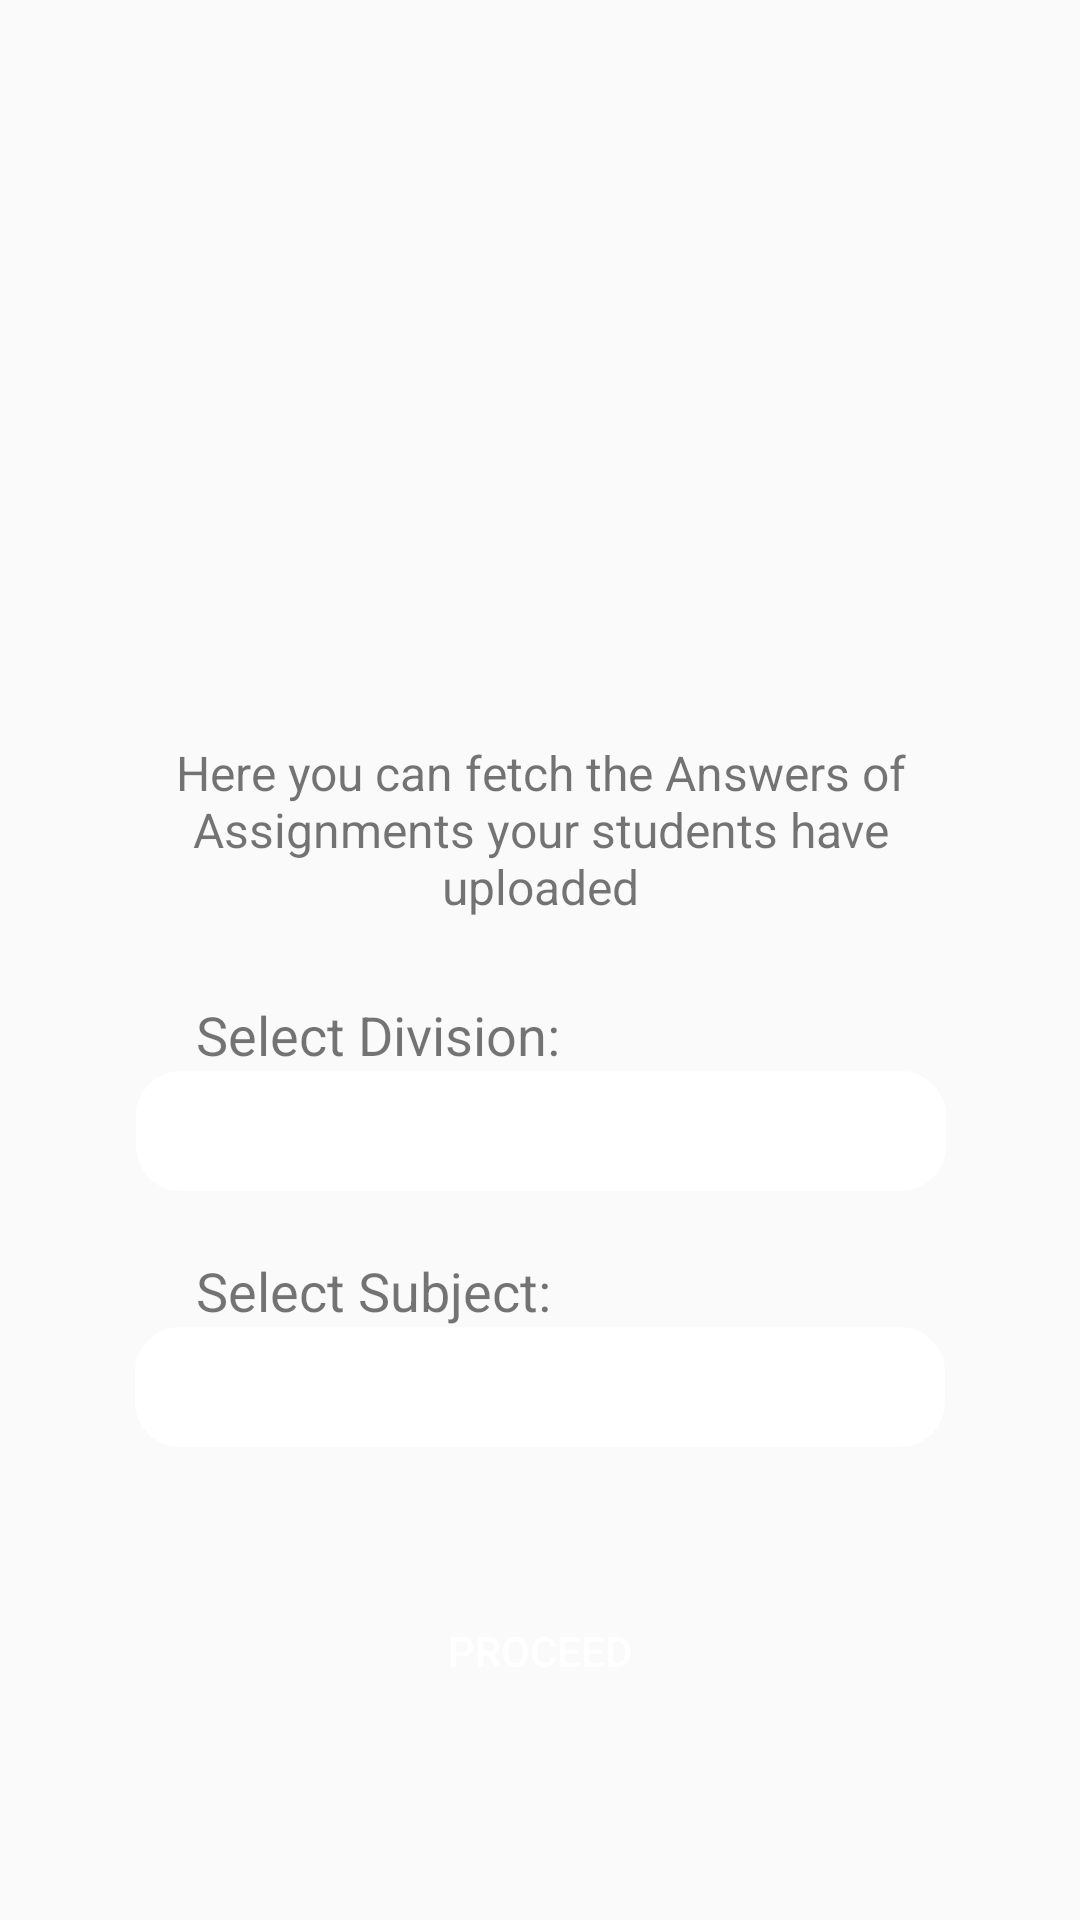

The Android layout XML behind this screen, and the referenced resources:
<!-- AndroidManifest.xml: application theme AppTheme -->
<!-- res/layout/fragment_assignment_teacher.xml -->
<?xml version="1.0" encoding="utf-8"?>
<androidx.constraintlayout.widget.ConstraintLayout
    xmlns:android="http://schemas.android.com/apk/res/android"
    xmlns:app="http://schemas.android.com/apk/res-auto"
    android:layout_width="match_parent"
    android:layout_height="match_parent">

    <ImageView
        android:id="@+id/imageView"
        android:layout_width="223dp"
        android:elevation="5dp"
        android:layout_height="160dp"
        android:layout_marginTop="60dp"
        android:contentDescription="@string/student_trying_to_take_notes"
        app:layout_constraintEnd_toEndOf="parent"
        app:layout_constraintHorizontal_bias="0.43"
        app:layout_constraintStart_toStartOf="parent"
        app:layout_constraintTop_toTopOf="parent"
        app:srcCompat="@drawable/studentnotes" />


    <TextView
        android:layout_width="match_parent"
        android:layout_height="wrap_content"
        android:text="@string/here_you_can_fetch_the_answers_of_assignments_your_students_have_uploaded"
        android:textAlignment="center"
        android:textSize="16sp"
        android:layout_marginEnd="30dp"
        android:layout_marginStart="30dp"
        app:layout_constraintBottom_toTopOf="@+id/textView8"
        app:layout_constraintEnd_toEndOf="parent"
        app:layout_constraintStart_toStartOf="parent"
        app:layout_constraintTop_toBottomOf="@+id/imageView" />

    <TextView
        android:id="@+id/textView9"
        android:layout_width="wrap_content"
        android:layout_height="wrap_content"
        android:text="@string/selectSubject"
        android:textSize="18sp"
        app:layout_constraintBottom_toTopOf="@+id/spin3"
        app:layout_constraintEnd_toEndOf="parent"
        app:layout_constraintHorizontal_bias="0.0"
        app:layout_constraintStart_toStartOf="@+id/textView8"
        app:layout_constraintTop_toBottomOf="@+id/div_fat"
        app:layout_constraintVertical_bias="1.0" />

    <Spinner
        android:id="@+id/div_fat"
        android:layout_width="270dp"
        android:layout_height="40dp"
        android:background="@drawable/textfield"
        app:layout_constraintBottom_toBottomOf="parent"
        app:layout_constraintEnd_toEndOf="parent"
        app:layout_constraintHorizontal_bias="0.503"
        app:layout_constraintStart_toStartOf="parent"
        app:layout_constraintTop_toTopOf="parent"
        app:layout_constraintVertical_bias="0.595" />

    <TextView
        android:id="@+id/textView8"
        android:layout_width="wrap_content"
        android:layout_height="wrap_content"
        android:text="@string/selectDivision"
        android:textSize="18sp"
        app:layout_constraintBottom_toTopOf="@+id/div_fat"
        app:layout_constraintEnd_toEndOf="parent"
        app:layout_constraintHorizontal_bias="0.274"
        app:layout_constraintStart_toStartOf="parent" />

    <Spinner
        android:id="@+id/spin3"
        android:layout_width="270dp"
        android:layout_height="40dp"
        android:background="@drawable/textfield"
        app:layout_constraintBottom_toBottomOf="parent"
        app:layout_constraintEnd_toEndOf="parent"
        app:layout_constraintStart_toStartOf="parent"
        app:layout_constraintTop_toBottomOf="@+id/div_fat"
        app:layout_constraintVertical_bias="0.223" />

    <Button
        android:id="@+id/answer_button_teacher"
        android:layout_width="251dp"
        android:layout_height="45dp"
        android:background="@drawable/rounded_account_buttons"
        android:elevation="20dp"
        android:text="@string/proceed"
        android:textColor="#fff"
        app:layout_constraintBottom_toBottomOf="parent"
        app:layout_constraintEnd_toEndOf="parent"
        app:layout_constraintStart_toStartOf="parent"
        app:layout_constraintTop_toBottomOf="@+id/spin3"
        app:layout_constraintVertical_bias="0.402" />

</androidx.constraintlayout.widget.ConstraintLayout>
<!-- resources referenced by this layout -->
<resources>
  <!-- drawable studentnotes: png bitmap (drawable, 71122 bytes) -->
  <!-- drawable textfield (drawable) -->
  <?xml version="1.0" encoding="utf-8"?>
  <shape xmlns:android="http://schemas.android.com/apk/res/android">
      <solid android:color="@color/fullWhite" />
      <corners android:radius="15dp"/>
  </shape>
  <string name="here_you_can_fetch_the_answers_of_assignments_your_students_have_uploaded">Here you can fetch the Answers of Assignments your students have uploaded</string>
  <string name="proceed">Proceed</string>
  <string name="selectDivision">Select Division:</string>
  <string name="selectSubject">Select Subject:</string>
  <string name="student_trying_to_take_notes">Student Trying to take Notes</string>
  <style name="AppTheme" parent="Theme.AppCompat.Light.DarkActionBar">
          
          <item name="colorPrimary">@color/colorPrimary</item>
          <item name="colorPrimaryDark">#9B7EEC</item>
          <item name="colorAccent">@color/colorAccent</item>
      </style>
  <color name="fullWhite">#ffffff</color>
  <color name="colorPrimary">#835ecc</color>
  <color name="colorAccent">#D81B60</color>
</resources>
